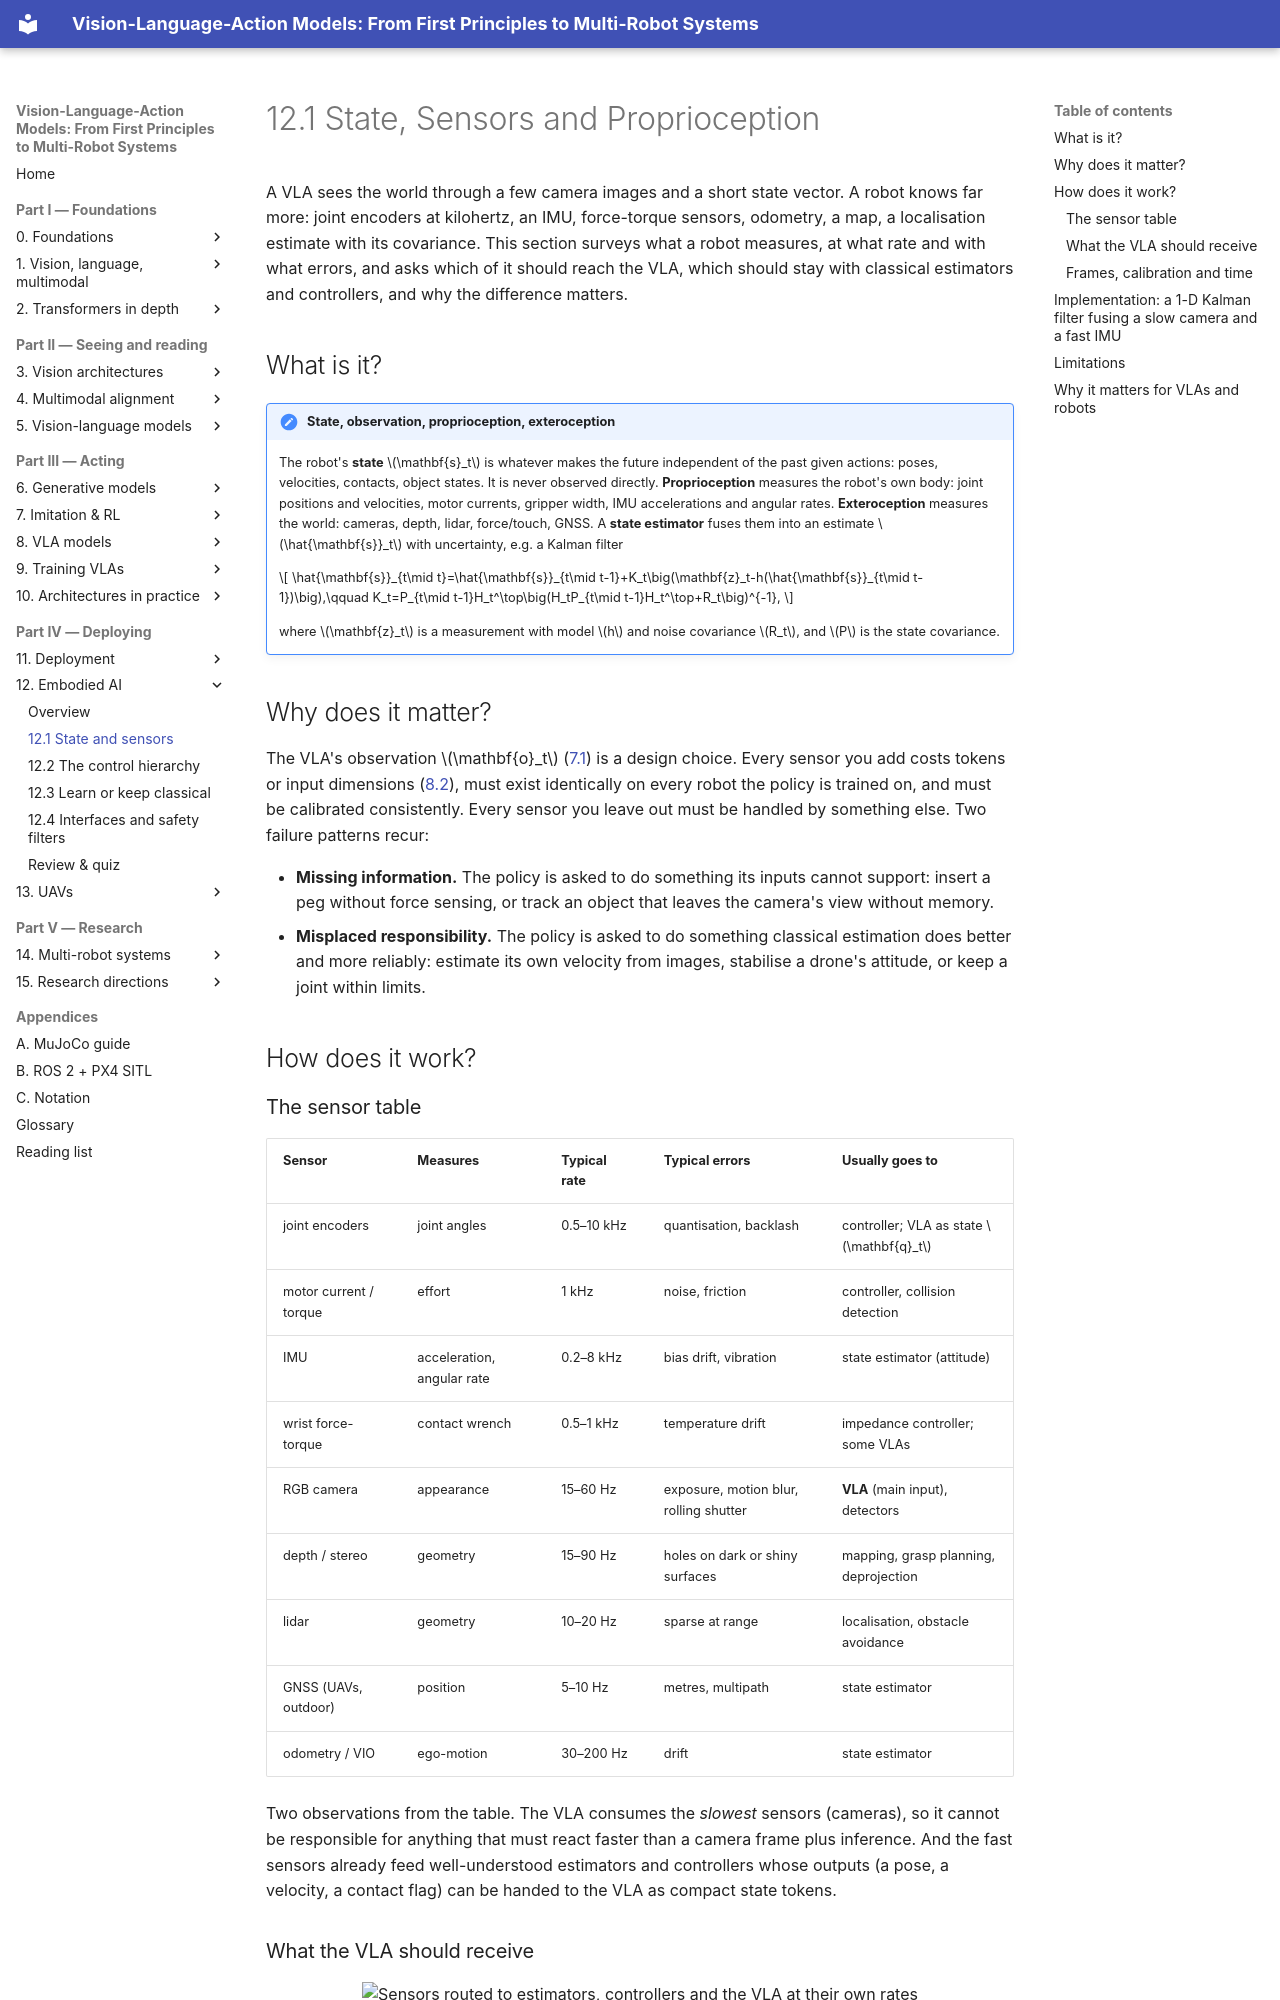

repository: invidia0/mr-vlas · page: chapters/12-embodied/state-sensors.html · generator: mkdocs

# 12.1 State, Sensors and Proprioception

A VLA sees the world through a few camera images and a short state vector. A robot knows far more: joint encoders at kilohertz, an IMU, force-torque sensors, odometry, a map, a localisation estimate with its covariance. This section surveys what a robot measures, at what rate and with what errors, and asks which of it should reach the VLA, which should stay with classical estimators and controllers, and why the difference matters.

## What is it?

!!! definition "State, observation, proprioception, exteroception"
    The robot's **state** $\mathbf{s}_t$ is whatever makes the future independent of the past given actions: poses, velocities, contacts, object states. It is never observed directly. **Proprioception** measures the robot's own body: joint positions and velocities, motor currents, gripper width, IMU accelerations and angular rates. **Exteroception** measures the world: cameras, depth, lidar, force/touch, GNSS. A **state estimator** fuses them into an estimate $\hat{\mathbf{s}}_t$ with uncertainty, e.g. a Kalman filter

    $$
    \hat{\mathbf{s}}_{t\mid t}=\hat{\mathbf{s}}_{t\mid t-1}+K_t\big(\mathbf{z}_t-h(\hat{\mathbf{s}}_{t\mid t-1})\big),\qquad K_t=P_{t\mid t-1}H_t^\top\big(H_tP_{t\mid t-1}H_t^\top+R_t\big)^{-1},
    $$

    where $\mathbf{z}_t$ is a measurement with model $h$ and noise covariance $R_t$, and $P$ is the state covariance.

## Why does it matter?

The VLA's observation $\mathbf{o}_t$ ([7.1](../07-decision-making/mdp.md)) is a design choice. Every sensor you add costs tokens or input dimensions ([8.2](../08-vla/inputs.md)), must exist identically on every robot the policy is trained on, and must be calibrated consistently. Every sensor you leave out must be handled by something else. Two failure patterns recur:

- **Missing information.** The policy is asked to do something its inputs cannot support: insert a peg without force sensing, or track an object that leaves the camera's view without memory.
- **Misplaced responsibility.** The policy is asked to do something classical estimation does better and more reliably: estimate its own velocity from images, stabilise a drone's attitude, or keep a joint within limits.

## How does it work?

### The sensor table

| Sensor | Measures | Typical rate | Typical errors | Usually goes to |
|---|---|---|---|---|
| joint encoders | joint angles | 0.5–10 kHz | quantisation, backlash | controller; VLA as state $\mathbf{q}_t$ |
| motor current / torque | effort | 1 kHz | noise, friction | controller, collision detection |
| IMU | acceleration, angular rate | 0.2–8 kHz | bias drift, vibration | state estimator (attitude) |
| wrist force-torque | contact wrench | 0.5–1 kHz | temperature drift | impedance controller; some VLAs |
| RGB camera | appearance | 15–60 Hz | exposure, motion blur, rolling shutter | **VLA** (main input), detectors |
| depth / stereo | geometry | 15–90 Hz | holes on dark or shiny surfaces | mapping, grasp planning, deprojection |
| lidar | geometry | 10–20 Hz | sparse at range | localisation, obstacle avoidance |
| GNSS (UAVs, outdoor) | position | 5–10 Hz | metres, multipath | state estimator |
| odometry / VIO | ego-motion | 30–200 Hz | drift | state estimator |

Two observations from the table. The VLA consumes the *slowest* sensors (cameras), so it cannot be responsible for anything that must react faster than a camera frame plus inference. And the fast sensors already feed well-understood estimators and controllers whose outputs (a pose, a velocity, a contact flag) can be handed to the VLA as compact state tokens.
